Photos from the image-classification dataset "train_test_data" in the GitHub repository kmk9461/Interests_Portfolio. Its 2 classes are: crochet stitches, knitting stitches.

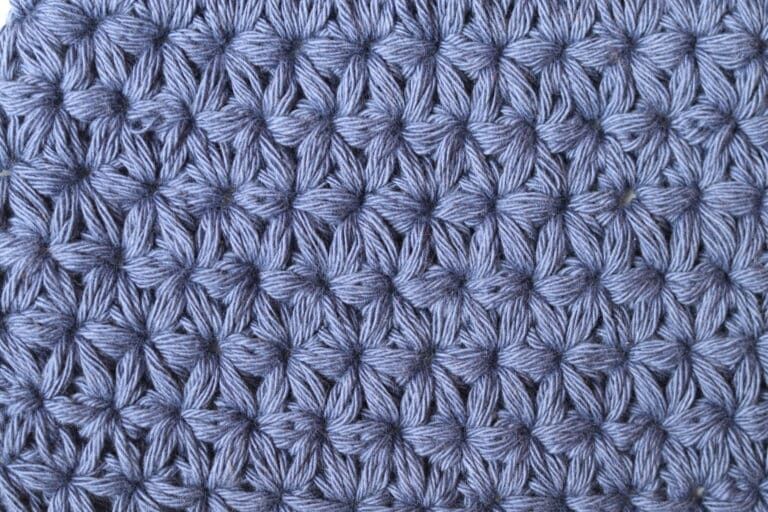
Label: crochet stitches

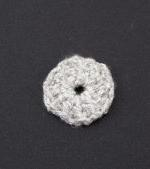
Label: crochet stitches

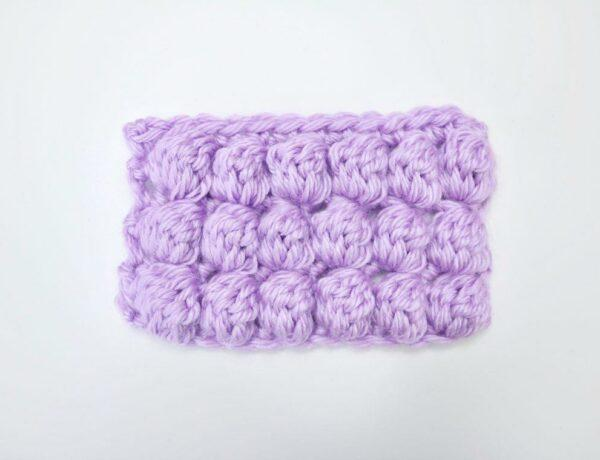
Label: crochet stitches

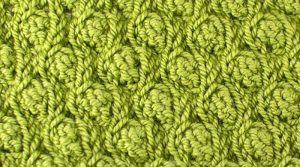
Label: knitting stitches

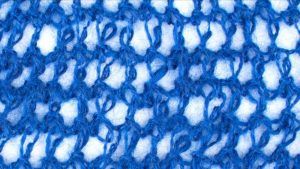
Label: knitting stitches

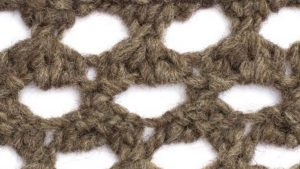
Label: knitting stitches
